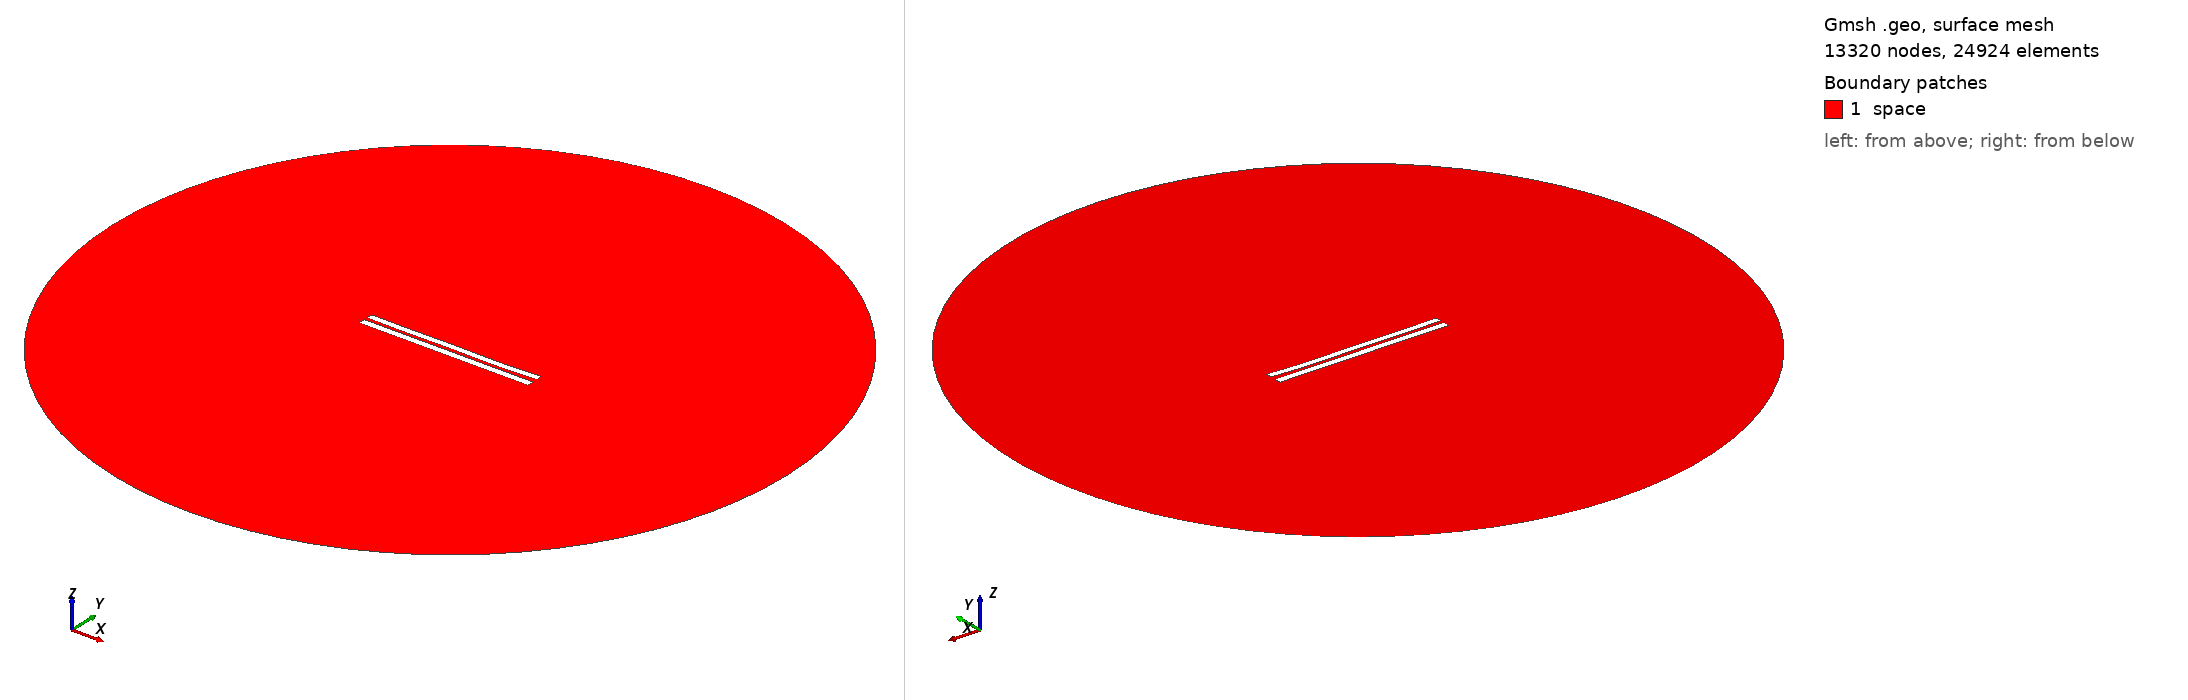

Gmsh geometry script, surface-meshed: 13320 nodes, 24924 surface elements. Boundary patches (legend numbers): 1 space. Left view from above one corner, right view from below the opposite corner. Legend entries are the model's physical surfaces. The drawing asked Gmsh for element sizes between 1% and 20% of the model's largest extent; the script's own settings can give other sizes.

=== 4766.geo (drawn) ===
//---------------------------------------
// Geometry kernel
//---------------------------------------

SetFactory("OpenCASCADE");



//---------------------------------------
// Parameters of the geometry
//---------------------------------------

// Overetch of the upper plate
overetch = 0.125;

// Distance between the plates
distance = 2.0;

// Discretization over the x axis (for the deformation)
nx = 50; 

// Length of the plate
L = 100 - overetch; 

// Number of modes
n = 4; 

// 1st mode coefficient
coeff(1) = 0.07499999999999998;
beta(1) = 0.596864 * 3.1415926535 / L;

// 2nd mode coefficient
coeff(2) = -0.15;
beta(2) = 1.49418 * 3.1415926535 / L;

// 3rd mode coefficient
coeff(3) = 0.07499999999999998;
beta(3) = 2.50025 * 3.1415926535 / L;

// 4th mode coefficient
coeff(4) = -0.15;
beta(4) = 3.49999 * 3.1415926535 / L;



//---------------------------------------
// Upper plate (deformed rectangle)
//---------------------------------------

// Coordiantes of the upper plate
xmin = -50;
xmax = 50 - overetch;

// Height of the upper plate
yheight = 4 - 2 * overetch;

// Indexes of the points
UpperID[] = {};
LowerID[] = {};
LeftID[] = {};
RightID[] = {};

// Point index
p = 1;

// Horizontal edges
For i In {1:nx}
    x = xmin + (i-1)*(xmax - xmin)/(nx-1);

    y_bottom = distance / 2 + overetch;
    For j In {1:n}
        C = (Cosh(beta(j)*L) + Cos(beta(j)*L)) / (Sinh(beta(j)*L) + Sin(beta(j)*L));
        y_bottom  = y_bottom + coeff(j) * (Cosh(beta(j)*(x+50)) - Cos(beta(j)*(x+50)) - C * (Sinh(beta(j)*(x+50)) - Sin(beta(j)*(x+50))));
    EndFor

    y_top = y_bottom + yheight;

    Point(p) = {x, y_top, 0, 1.0};
    UpperID[i] = p;
    p = p + 1;

    Point(p) = {x, y_bottom, 0, 1.0};
    LowerID[i] = p;
    p = p + 1;
EndFor

// Create point lists
UpperPts[] = {}; LowerPts[] = {};
For i In {1:nx}
  UpperPts[] += {UpperID[i]};
  LowerPts[] += {LowerID[i]};
EndFor

// Build splines
Spline(1) = {UpperPts[]};
Spline(2) = {LowerPts[]};
Line(3) = {LowerPts[nx-1], UpperPts[nx-1]};
Line(4) = {LowerPts[0], UpperPts[0]};

// Build the plane surface
Curve Loop(1) = {2, 3, -1, -4};
Plane Surface(1) = {1};



//---------------------------------------
// Lower plate (rectangle)
//---------------------------------------

// Vertices
Point(1001) = {-50, -1, 0, 1.0};
Point(1002) = { 50, -1, 0, 1.0};
Point(1003) = { 50,  -5, 0, 1.0};
Point(1004) = {-50,  -5, 0, 1.0};

// Edges
Line(5) = {1001, 1002};
Line(6) = {1002, 1003};
Line(7) = {1003, 1004};
Line(8) = {1004, 1001};

// Plane surface
Line Loop(2) = {5, 6, 7, 8};
Plane Surface(2) = {2}; 



//---------------------------------------
// Outer (fictious) boundary
//---------------------------------------

// Points
Point(1005) = {0, 0, 0};       // Center
Point(1006) = {200, 0, 0};     // Start point
Point(1007) = {0, 200, 0};     // 90 degrees
Point(1008) = {-200, 0, 0};    // 180 degrees
Point(1009) = {0, -200, 0};    // 270 degrees

// Circle arcs (each needs start, center, end)
Circle(9) = {1006, 1005, 1007};
Circle(10) = {1007, 1005, 1008};
Circle(11) = {1008, 1005, 1009};
Circle(12) = {1009, 1005, 1006};

// Plane surface for the entire domain
Curve Loop(3) = {9, 10, 11, 12};
Surface(3) = {3};

// Subtract the plates from the whole domain to obtain the actual domain where we want to solve the equations
BooleanDifference{ Surface{3}; Delete; }{ Surface{1}; Surface{2}; Delete; }




//---------------------------------------
// Transfinite Lines/Curves
//---------------------------------------

// Set the number of points on the boundaries
r = 7;

// Plates
Transfinite Curve {1, 2} = 50*r Using Progression 1;
Transfinite Curve {3, 4} = 2*r Using Progression 1;
Transfinite Line {5, 7} = 50*r Using Progression 1;
Transfinite Line {6, 8} = 2*r Using Progression 1;

// Outer boundary
Transfinite Line {9, 10, 11, 12} = 20 Using Progression 1;



//---------------------------------------
// Physical groups
//---------------------------------------                

// Physical curves (boundaries)
Physical Line("force_segment", 10) = {2};
Physical Line("upper_plate", 11) = {1, 3, 4};
Physical Line("lower_plate", 12) = {5, 6, 7, 8};
Physical Line("boundary", 20) = {9, 10, 11, 12};

// Physical Surfaces
Physical Surface("space", 30) = {3};



//---------------------------------------
// 6. Generate the Mesh
//---------------------------------------

// 2D mesh generation
Mesh 2;
